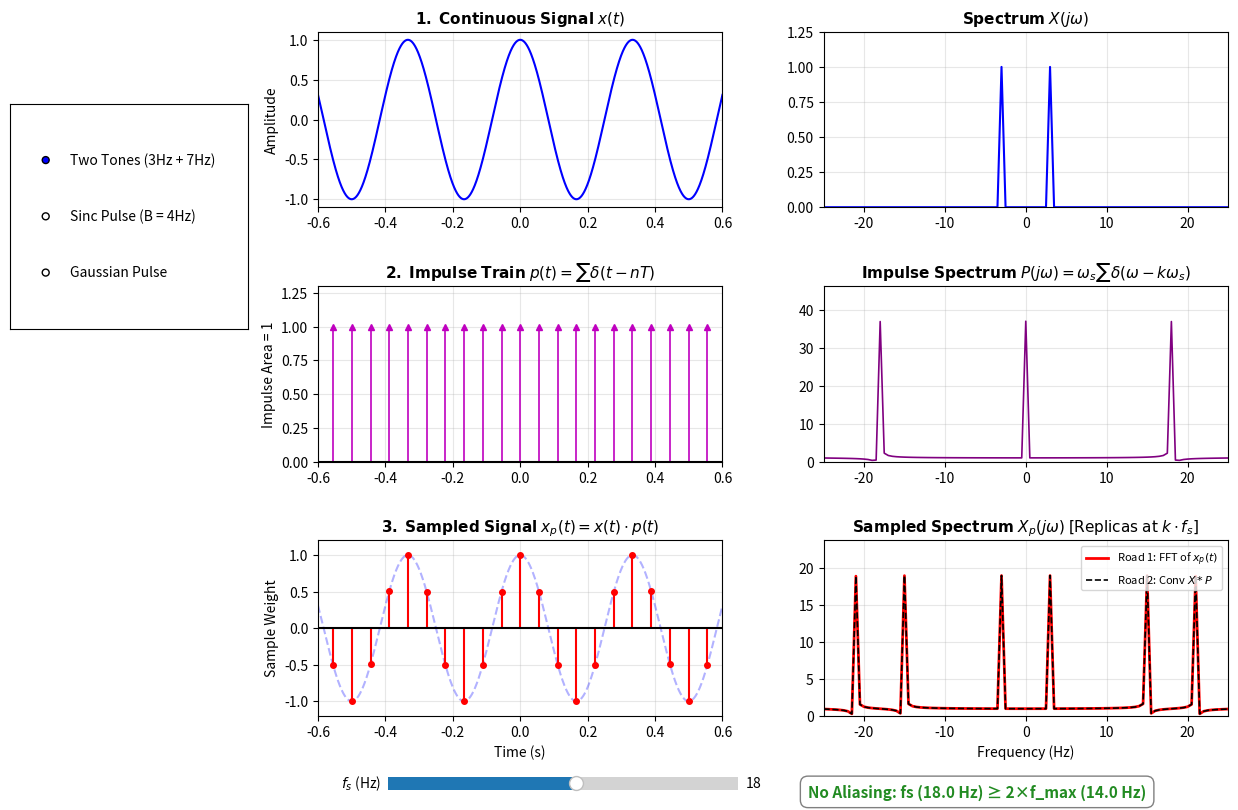

Python code for this plot:
import numpy as np
import matplotlib.pyplot as plt
from matplotlib.widgets import Slider, RadioButtons

# ==========================================
# 1. SIMULATION PARAMETERS & GRID SETUP
# ==========================================
# Dense grid to represent "continuous" time
T_SIM = 2.0                 # Total duration (-1.0s to +1.0s)
FS_DENSE = 4000             # Dense analog rate (Hz)
N_DENSE = int(T_SIM * FS_DENSE)
t = np.linspace(-T_SIM / 2, T_SIM / 2, N_DENSE, endpoint=False)
dt = t[1] - t[0]

# Frequency grid for dense CTFT approximation
freqs = np.fft.fftshift(np.fft.fftfreq(N_DENSE, d=dt))
df = freqs[1] - freqs[0]

def get_signal(sig_type):
    """Generates continuous signal and returns (signal, bandwidth f_max in Hz)"""
    if sig_type == 'Two Tones (3Hz + 7Hz)':
        # Bandwidth is 7 Hz -> Nyquist rate is 14 Hz
        return np.cos(2 * np.pi * 3 * t), 7.0
        return np.cos(2 * np.pi * 3 * t) + 0.6 * np.cos(2 * np.pi * 7 * t), 7.0
    elif sig_type == 'Sinc Pulse (B = 4Hz)':
        # Sinc(2*B*t) has a brickwall spectrum between -B and +B
        return np.sinc(8 * t), 4.0
    elif sig_type == 'Gaussian Pulse':
        # Gaussian e^(-a*t^2) is smooth in both domains
        sigma = 0.08
        return np.exp(-t**2 / (2 * sigma**2)), 6.0

# ==========================================
# 2. COMPUTATION ENGINE (ROADS 1 & 2)
# ==========================================
def compute_all(x, fs):
    T_s = 1.0 / fs
    
    # 1. CTFT of x(t) [Scaled FFT approximates continuous integral]
    X_f = np.fft.fftshift(np.fft.fft(x)) * dt
    
    # 2. Impulse train p(t) on dense grid
    # A Dirac delta on a grid of spacing dt has discrete height 1/dt
    p = np.zeros_like(t)
    sample_indices = np.arange(0, N_DENSE, int(round(FS_DENSE / fs)))
    # Center sample indices symmetrically around t=0
    center_idx = N_DENSE // 2
    offset = center_idx % int(round(FS_DENSE / fs))
    sample_indices = np.arange(offset, N_DENSE, int(round(FS_DENSE / fs)))
    p[sample_indices] = 1.0 / dt
    
    # Spectrum P(f) of the impulse train
    P_f = np.fft.fftshift(np.fft.fft(p)) * dt
    
    # 3. Sampled signal x_p(t) = x(t) * p(t)
    x_p = x * p
    
    # --- ROAD 1: Direct Transform of x_p(t) ---
    Xp_road1 = np.fft.fftshift(np.fft.fft(x_p)) * dt
    
    # --- ROAD 2: Frequency Convolution: (1 / 2pi) * X * P ---
    # In regular frequency f (Hz): (X * P)(f) = \int X(\lambda) P(f - \lambda) d\lambda
    # We evaluate this using circular/linear FFT convolution
    X_uncentered = np.fft.fft(x) * dt
    P_uncentered = np.fft.fft(p) * dt
    # Convolution in time-domain is multiplication in frequency; here it is dual:
    conv_freq = np.fft.fftshift(np.fft.ifft(np.fft.fft(X_f) * np.fft.fft(P_f))) * df
    
    return X_f, p, P_f, x_p, Xp_road1, conv_freq, sample_indices

# ==========================================
# 3. INTERACTIVE VISUALIZATION
# ==========================================
fig, axs = plt.subplots(3, 2, figsize=(14, 9))
plt.subplots_adjust(left=0.25, bottom=0.12, hspace=0.45, wspace=0.25)
fig.canvas.manager.set_window_title('Impulse Sampling & Fourier Commutative Diagram')

initial_signal_type = 'Two Tones (3Hz + 7Hz)'
initial_fs = 18.0  # Above Nyquist (14 Hz)

x, f_max = get_signal(initial_signal_type)
X_f, p, P_f, x_p, Xp_r1, Xp_r2, sample_idx = compute_all(x, initial_fs)

# Setup subplots
# (Row 1, Col 1): Continuous x(t)
line_x, = axs[0, 0].plot(t, x, 'b-', lw=1.5)
axs[0, 0].set_title(r"$\mathbf{1.\; Continuous\; Signal}\; x(t)$", fontsize=11)
axs[0, 0].set_xlim(-0.6, 0.6)
axs[0, 0].grid(True, alpha=0.3)
axs[0, 0].set_ylabel("Amplitude")

# (Row 1, Col 2): Spectrum X(f)
line_X, = axs[0, 1].plot(freqs, np.abs(X_f), 'b-', lw=1.5)
axs[0, 1].set_title(r"$\mathbf{Spectrum}\; X(j\omega)$", fontsize=11)
axs[0, 1].set_xlim(-25, 25)
axs[0, 1].grid(True, alpha=0.3)

# (Row 2, Col 1): Impulse Train p(t)
markerline, stemlines, baseline = axs[1, 0].stem(
    t[sample_idx], np.ones(len(sample_idx)), 
    linefmt='m-', markerfmt='m^', basefmt='k-'
)
stemlines.set_linewidth(1.2)
markerline.set_markersize(5)
axs[1, 0].set_title(r"$\mathbf{2.\; Impulse\; Train}\; p(t) = \sum \delta(t - nT)$", fontsize=11)
axs[1, 0].set_xlim(-0.6, 0.6)
axs[1, 0].set_ylim(0, 1.3)
axs[1, 0].grid(True, alpha=0.3)
axs[1, 0].set_ylabel("Impulse Area = 1")

# (Row 2, Col 2): Spectrum P(f)
line_P, = axs[1, 1].plot(freqs, np.abs(P_f), color='purple', lw=1.2)
axs[1, 1].set_title(r"$\mathbf{Impulse\; Spectrum}\; P(j\omega) = \omega_s \sum \delta(\omega - k\omega_s)$", fontsize=11)
axs[1, 1].set_xlim(-25, 25)
axs[1, 1].grid(True, alpha=0.3)

# (Row 3, Col 1): Sampled Signal x_p(t)
axs[2, 0].plot(t, x, 'b--', alpha=0.3, label='Envelope $x(t)$')
markerline_xp, stemlines_xp, _ = axs[2, 0].stem(
    t[sample_idx], x[sample_idx], 
    linefmt='r-', markerfmt='ro', basefmt='k-'
)
markerline_xp.set_markersize(4)
axs[2, 0].set_title(r"$\mathbf{3.\; Sampled\; Signal}\; x_p(t) = x(t) \cdot p(t)$", fontsize=11)
axs[2, 0].set_xlim(-0.6, 0.6)
axs[2, 0].grid(True, alpha=0.3)
axs[2, 0].set_ylabel("Sample Weight")
axs[2, 0].set_xlabel("Time (s)")

# (Row 3, Col 2): Sampled Spectrum (Road 1 vs Road 2)
line_xp_r1, = axs[2, 1].plot(freqs, np.abs(Xp_r1), 'r-', lw=2.0, label='Road 1: FFT of $x_p(t)$')
line_xp_r2, = axs[2, 1].plot(freqs, np.abs(Xp_r2), 'k--', lw=1.2, label='Road 2: Conv $X * P$')
axs[2, 1].set_title(r"$\mathbf{Sampled\; Spectrum}\; X_p(j\omega)\; \mathrm{[Replicas\; at\;} k\cdot f_s]$", fontsize=11)
axs[2, 1].set_xlim(-25, 25)
axs[2, 1].grid(True, alpha=0.3)
axs[2, 1].set_xlabel("Frequency (Hz)")
axs[2, 1].legend(loc='upper right', fontsize=8)

# Aliasing status text
status_text = fig.text(
    0.60, 0.03, "", fontsize=11, fontweight='bold', 
    bbox=dict(boxstyle='round,pad=0.5', facecolor='white', edgecolor='gray')
)

# ==========================================
# 4. GUI CONTROLS
# ==========================================
ax_radio = plt.axes([0.03, 0.55, 0.17, 0.25])
radio = RadioButtons(ax_radio, ('Two Tones (3Hz + 7Hz)', 'Sinc Pulse (B = 4Hz)', 'Gaussian Pulse'))

ax_slider = plt.axes([0.30, 0.03, 0.25, 0.03])
slider_fs = Slider(ax_slider, '$f_s$ (Hz)', 4.0, 30.0, valinit=initial_fs, valstep=0.5)

def update(val=None):
    sig_name = radio.value_selected
    current_fs = slider_fs.val
    
    x_curr, f_max_curr = get_signal(sig_name)
    X_f_c, p_c, P_f_c, x_p_c, Xp_r1_c, Xp_r2_c, s_idx = compute_all(x_curr, current_fs)
    
    # Update continuous signal & spectrum
    line_x.set_ydata(x_curr)
    line_X.set_ydata(np.abs(X_f_c))
    axs[0, 1].set_ylim(0, np.max(np.abs(X_f_c)) * 1.25)
    
    # Update impulse train stems
    markerline.set_xdata(t[s_idx])
    markerline.set_ydata(np.ones(len(s_idx)))
    stemlines.set_paths([np.array([[ti, 0], [ti, 1]]) for ti in t[s_idx]])
    
    # Update impulse spectrum
    line_P.set_ydata(np.abs(P_f_c))
    axs[1, 1].set_ylim(0, np.max(np.abs(P_f_c)) * 1.25)
    
    # Update sampled stems
    markerline_xp.set_xdata(t[s_idx])
    markerline_xp.set_ydata(x_curr[s_idx])
    stemlines_xp.set_paths([np.array([[ti, 0], [ti, xi]]) for ti, xi in zip(t[s_idx], x_curr[s_idx])])
    axs[2, 0].set_ylim(np.min(x_curr) * 1.2, np.max(x_curr) * 1.2)
    
    # Update sampled spectrum (both roads)
    line_xp_r1.set_ydata(np.abs(Xp_r1_c))
    line_xp_r2.set_ydata(np.abs(Xp_r2_c))
    max_spec = max(np.max(np.abs(Xp_r1_c)), np.max(np.abs(Xp_r2_c)))
    axs[2, 1].set_ylim(0, max_spec * 1.25)
    
    # Update aliasing feedback
    nyquist_rate = 2 * f_max_curr
    if current_fs >= nyquist_rate:
        status_text.set_text(f"No Aliasing: fs ({current_fs:.1f} Hz) ≥ 2×f_max ({nyquist_rate:.1f} Hz)")
        status_text.set_color("forestgreen")
    else:
        status_text.set_text(f"ALIASING OCCURRING! fs ({current_fs:.1f} Hz) < 2×f_max ({nyquist_rate:.1f} Hz)")
        status_text.set_color("crimson")
        
    fig.canvas.draw_idle()

radio.on_clicked(update)
slider_fs.on_changed(update)

update()
plt.show()
